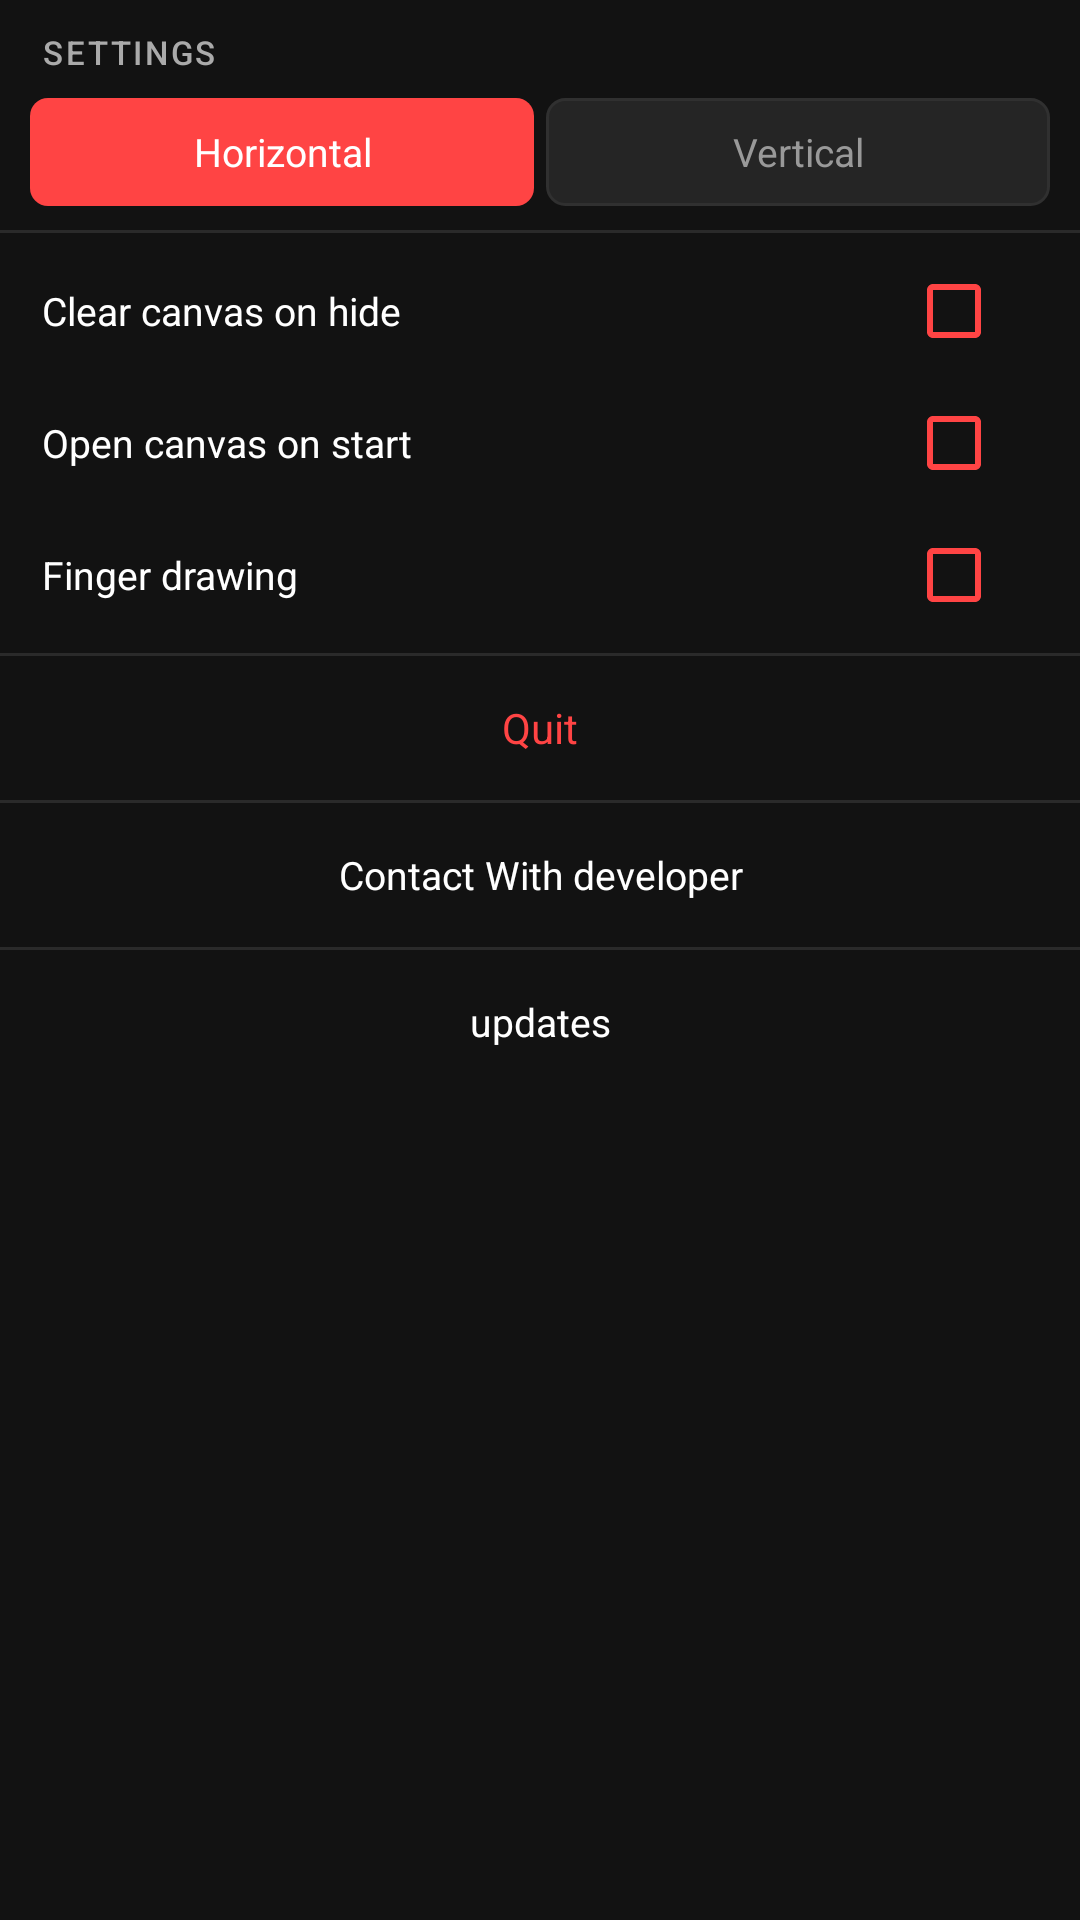

The Android layout XML behind this screen, and the referenced resources:
<!-- AndroidManifest.xml: application theme Theme.DrawOn -->
<!-- res/layout/panel_settings_page1.xml -->
<?xml version="1.0" encoding="utf-8"?>
<ScrollView
    xmlns:android="http://schemas.android.com/apk/res/android"
    android:layout_width="match_parent"
    android:layout_height="match_parent"
    android:scrollbars="none"
    android:overScrollMode="never">

    <LinearLayout
        android:layout_width="match_parent"
        android:layout_height="wrap_content"
        android:orientation="vertical"
        android:paddingTop="10dp"
        android:paddingBottom="6dp">

        <TextView
            android:layout_width="wrap_content"
            android:layout_height="wrap_content"
            android:text="@string/panel_settings"
            android:textColor="@color/panel_subtext"
            android:textSize="11sp"
            android:fontFamily="sans-serif-medium"
            android:layout_marginStart="14dp"
            android:layout_marginBottom="8dp"
            android:textAllCaps="true"
            android:letterSpacing="0.08" />

        <LinearLayout
            android:layout_width="match_parent"
            android:layout_height="wrap_content"
            android:orientation="horizontal"
            android:paddingStart="10dp"
            android:paddingEnd="10dp"
            android:layout_marginBottom="4dp">

            <TextView
                android:id="@+id/btn_horizontal"
                android:layout_width="0dp"
                android:layout_height="36dp"
                android:layout_weight="1"
                android:gravity="center"
                android:text="@string/settings_horizontal"
                android:textSize="13sp"
                android:background="@drawable/bg_setting_selected"
                android:textColor="@color/setting_selected_text"
                android:layout_marginEnd="4dp"
                android:fontFamily="sans-serif" />

            <TextView
                android:id="@+id/btn_vertical"
                android:layout_width="0dp"
                android:layout_height="36dp"
                android:layout_weight="1"
                android:gravity="center"
                android:text="@string/settings_vertical"
                android:textSize="13sp"
                android:background="@drawable/bg_setting_unselected"
                android:textColor="@color/setting_unselected_text"
                android:fontFamily="sans-serif" />
        </LinearLayout>

        <View
            android:layout_width="match_parent"
            android:layout_height="1dp"
            android:background="@color/panel_section_divider"
            android:layout_marginTop="4dp"
            android:layout_marginBottom="4dp" />

        <LinearLayout
            android:layout_width="match_parent"
            android:layout_height="44dp"
            android:orientation="horizontal"
            android:gravity="center_vertical"
            android:paddingStart="14dp"
            android:paddingEnd="10dp">
            <TextView
                android:layout_width="0dp" android:layout_height="wrap_content"
                android:layout_weight="1"
                android:text="@string/settings_clear_on_hide"
                android:textColor="@color/panel_text" android:textSize="13sp" />
            <CheckBox
                android:id="@+id/chk_clear_on_hide"
                android:layout_width="wrap_content" android:layout_height="wrap_content"
                android:buttonTint="@color/setting_toggle_tint" />
        </LinearLayout>

        <LinearLayout
            android:layout_width="match_parent"
            android:layout_height="44dp"
            android:orientation="horizontal"
            android:gravity="center_vertical"
            android:paddingStart="14dp"
            android:paddingEnd="10dp">
            <TextView
                android:layout_width="0dp" android:layout_height="wrap_content"
                android:layout_weight="1"
                android:text="@string/settings_open_on_start"
                android:textColor="@color/panel_text" android:textSize="13sp" />
            <CheckBox
                android:id="@+id/chk_open_on_start"
                android:layout_width="wrap_content" android:layout_height="wrap_content"
                android:buttonTint="@color/setting_toggle_tint" />
        </LinearLayout>

        <LinearLayout
            android:layout_width="match_parent"
            android:layout_height="44dp"
            android:orientation="horizontal"
            android:gravity="center_vertical"
            android:paddingStart="14dp"
            android:paddingEnd="10dp">
            <TextView
                android:layout_width="0dp" android:layout_height="wrap_content"
                android:layout_weight="1"
                android:text="@string/settings_finger_drawing"
                android:textColor="@color/panel_text" android:textSize="13sp" />
            <CheckBox
                android:id="@+id/chk_finger_drawing"
                android:layout_width="wrap_content" android:layout_height="wrap_content"
                android:buttonTint="@color/setting_toggle_tint" />
        </LinearLayout>

        <View
            android:layout_width="match_parent"
            android:layout_height="1dp"
            android:background="@color/panel_section_divider"
            android:layout_marginTop="4dp"
            android:layout_marginBottom="4dp" />

        <TextView
            android:id="@+id/btn_quit"
            android:layout_width="match_parent"
            android:layout_height="40dp"
            android:gravity="center"
            android:text="@string/settings_quit"
            android:textColor="@color/btn_quit_text"
            android:textSize="14sp"
            android:fontFamily="sans-serif" />

        <View
            android:layout_width="match_parent"
            android:layout_height="1dp"
            android:background="@color/panel_section_divider"
            android:layout_marginTop="4dp"
            android:layout_marginBottom="4dp" />

        
        <TextView
            android:id="@+id/btn_contact_developer"
            android:layout_width="match_parent"
            android:layout_height="40dp"
            android:gravity="center"
            android:text="@string/settings_contact_developer"
            android:textColor="@color/panel_text"
            android:textSize="13sp"
            android:fontFamily="sans-serif" />

        <View
            android:layout_width="match_parent"
            android:layout_height="1dp"
            android:background="@color/panel_section_divider"
            android:layout_marginTop="4dp"
            android:layout_marginBottom="4dp" />

        
        <TextView
            android:id="@+id/btn_updates"
            android:layout_width="match_parent"
            android:layout_height="40dp"
            android:gravity="center"
            android:text="@string/settings_updates"
            android:textColor="@color/panel_text"
            android:textSize="13sp"
            android:fontFamily="sans-serif" />

    </LinearLayout>
</ScrollView>
<!-- resources referenced by this layout -->
<resources>
  <color name="btn_quit_text">#FFFF4444</color>
  <color name="panel_section_divider">#FF2A2A2A</color>
  <color name="panel_subtext">#FFAAAAAA</color>
  <color name="panel_text">#FFFFFFFF</color>
  <color name="setting_selected_text">#FFFFFFFF</color>
  <color name="setting_toggle_tint">#FFFF4444</color>
  <color name="setting_unselected_text">#FF999999</color>
  <!-- drawable bg_setting_selected (drawable) -->
  <?xml version="1.0" encoding="utf-8"?>
  <shape xmlns:android="http://schemas.android.com/apk/res/android"
      android:shape="rectangle">
  
      <solid android:color="@color/setting_selected_bg" />
  
      <corners android:radius="6dp" />
  
  </shape>
  <!-- drawable bg_setting_unselected (drawable) -->
  <?xml version="1.0" encoding="utf-8"?>
  <shape xmlns:android="http://schemas.android.com/apk/res/android"
      android:shape="rectangle">
  
      <solid android:color="@color/setting_unselected_bg" />
  
      <corners android:radius="6dp" />
  
      <stroke
          android:width="1dp"
          android:color="@color/panel_border" />
  
  </shape>
  <string name="panel_settings">Settings</string>
  <string name="settings_clear_on_hide">Clear canvas on hide</string>
  <string name="settings_contact_developer">Contact With developer</string>
  <string name="settings_finger_drawing">Finger drawing</string>
  <string name="settings_horizontal">Horizontal</string>
  <string name="settings_open_on_start">Open canvas on start</string>
  <string name="settings_quit">Quit</string>
  <string name="settings_updates">updates</string>
  <string name="settings_vertical">Vertical</string>
  <style name="Theme.DrawOn" parent="Theme.MaterialComponents.DayNight.NoActionBar">
          <item name="colorPrimary">@color/colorPrimary</item>
          <item name="colorPrimaryVariant">@color/colorPrimaryVariant</item>
          <item name="colorOnPrimary">@color/colorOnPrimary</item>
          <item name="colorSecondary">@color/colorSecondary</item>
          <item name="colorOnSecondary">@color/colorOnSecondary</item>
          <item name="colorError">@color/colorError</item>
          <item name="colorOnError">@color/colorOnError</item>
          <item name="colorSurface">@color/colorSurface</item>
          <item name="colorOnSurface">@color/colorOnSurface</item>
          <item name="android:colorBackground">@color/colorBackground</item>
          <item name="android:windowBackground">@color/colorBackground</item>
          <item name="android:statusBarColor">@android:color/transparent</item>
          <item name="android:navigationBarColor">@android:color/transparent</item>
          <item name="android:windowDrawsSystemBarBackgrounds">true</item>
      </style>
  <color name="setting_selected_bg">#FFFF4444</color>
  <color name="setting_unselected_bg">#FF252525</color>
  <color name="panel_border">#FF303030</color>
  <color name="colorPrimary">#FFB73A3A</color>
  <color name="colorPrimaryVariant">#FF8B0000</color>
  <color name="colorOnPrimary">#FFFFFFFF</color>
  <color name="colorSecondary">#FF444444</color>
  <color name="colorOnSecondary">#FFFFFFFF</color>
  <color name="colorError">#FFCF6679</color>
  <color name="colorOnError">#FF000000</color>
  <color name="colorSurface">#FF1C1C1C</color>
  <color name="colorOnSurface">#FFFFFFFF</color>
  <color name="colorBackground">#FF121212</color>
</resources>
